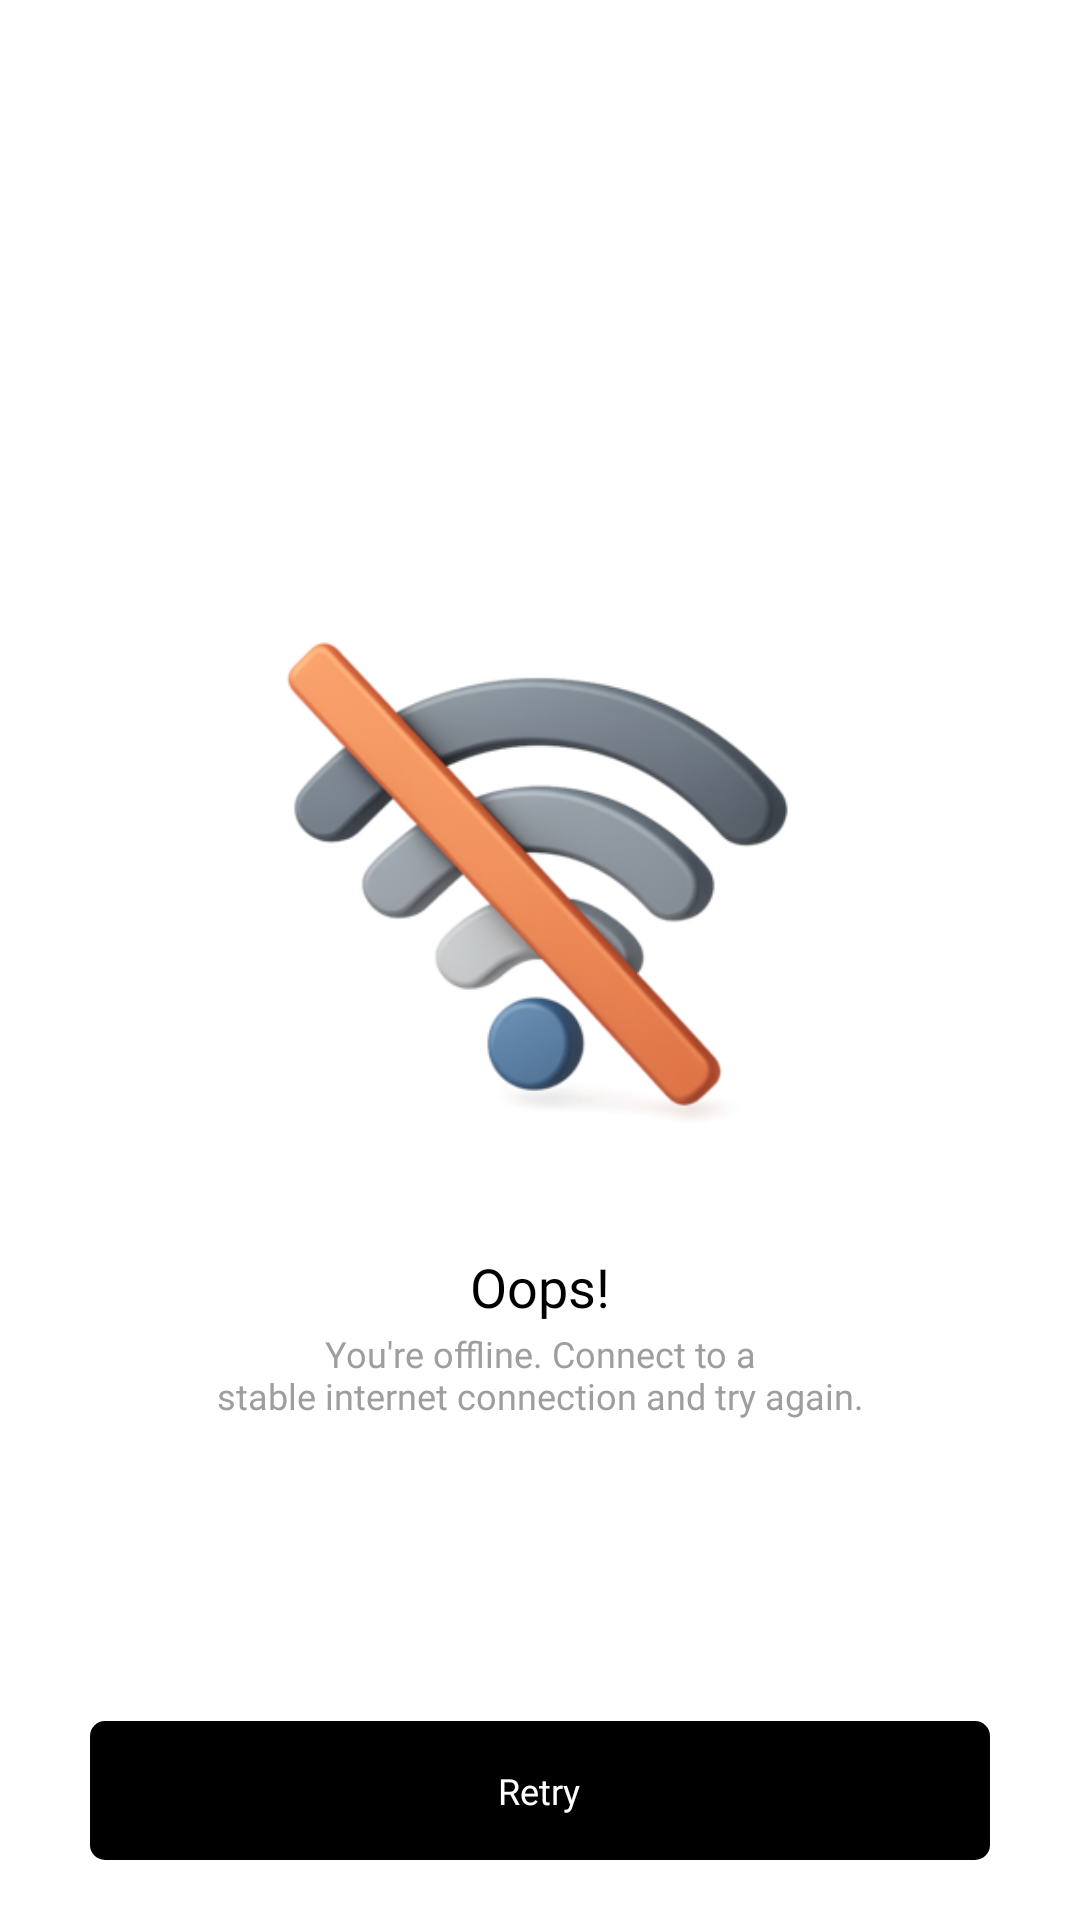

Android layout source for this screen:
<!-- AndroidManifest.xml: application theme Theme.PrepNest -->
<!-- res/layout/noconnection.xml -->
<?xml version="1.0" encoding="utf-8"?>
<androidx.constraintlayout.widget.ConstraintLayout xmlns:android="http://schemas.android.com/apk/res/android"
    xmlns:app="http://schemas.android.com/apk/res-auto"
    android:id="@+id/wrapper_layout"
    android:layout_width="match_parent"
    android:layout_height="match_parent"
    android:background="@color/white"
    android:fitsSystemWindows="true">

    <LinearLayout
        android:id="@+id/middle_container"
        android:layout_width="match_parent"
        android:layout_height="wrap_content"
        android:orientation="vertical"
        android:gravity="center"
        app:layout_constraintLeft_toLeftOf="parent"
        app:layout_constraintRight_toRightOf="parent"
        app:layout_constraintTop_toTopOf="parent"
        app:layout_constraintBottom_toBottomOf="parent">

        <ImageView
            android:id="@+id/image"
            android:layout_width="match_parent"
            android:layout_height="250dp"
            android:scaleType="fitCenter"
            android:src="@drawable/icon_no_connection" />

        <TextView
            android:id="@+id/title"
            android:layout_width="wrap_content"
            android:layout_height="wrap_content"
            android:layout_marginBottom="2dp"
            android:fontFamily="@font/bold"
            android:text="@string/oops"
            android:textColor="#000000"
            android:textSize="18sp" />

        <TextView
            android:id="@+id/subtext"
            android:layout_width="wrap_content"
            android:layout_height="wrap_content"
            android:fontFamily="@font/semibold"
            android:gravity="center_horizontal"
            android:text="@string/no_connection_message"
            android:textColor="#9E9E9E"
            android:textSize="12sp" />

    </LinearLayout>

    <LinearLayout
        android:id="@+id/retry_btn"
        android:layout_width="match_parent"
        android:layout_height="wrap_content"
        android:background="@drawable/ripple_bg_black"
        android:gravity="center_horizontal|center_vertical"
        android:orientation="horizontal"
        android:layout_marginBottom="20dp"
        android:layout_marginStart="30dp"
        android:layout_marginEnd="30dp"
        app:layout_constraintLeft_toLeftOf="parent"
        app:layout_constraintRight_toRightOf="parent"
        app:layout_constraintBottom_toBottomOf="parent">

        <TextView
            android:id="@+id/retry_txt"
            android:layout_width="wrap_content"
            android:layout_height="wrap_content"
            android:layout_marginTop="15dp"
            android:layout_marginBottom="15dp"
            android:background="@android:color/transparent"
            android:fontFamily="@font/bold"
            android:text="@string/retry"
            android:textColor="#FFFFFF"
            android:textSize="12sp" />
    </LinearLayout>

</androidx.constraintlayout.widget.ConstraintLayout>
<!-- resources referenced by this layout -->
<resources>
  <color name="white">#FFFFFF</color>
  <!-- drawable icon_no_connection: png bitmap (drawable-xhdpi, 74292 bytes) -->
  <!-- drawable ripple_bg_black (drawable) -->
  <?xml version="1.0" encoding="utf-8"?>
  <ripple xmlns:android="http://schemas.android.com/apk/res/android"
      android:color="@color/dark_ripple">
  
      <item android:drawable="@drawable/rounded_shape_black" />
  </ripple>
  <string name="no_connection_message">You\'re offline. Connect to a\nstable internet connection and try again.</string>
  <string name="oops">Oops!</string>
  <string name="retry">Retry</string>
  <style name="Theme.PrepNest" parent="Theme.MaterialComponents.DayNight.NoActionBar">
          
          <item name="colorPrimary">@color/colorPrimary</item>
          <item name="colorPrimaryVariant">@color/colorPrimaryVariant</item>
          <item name="colorOnPrimary">@color/colorOnPrimary</item>
          <item name="colorSecondary">@color/colorSecondary</item>
          <item name="colorSecondaryVariant">@color/colorSecondaryVariant</item>
          <item name="colorOnSecondary">@color/colorOnSecondary</item>
          
          <item name="android:colorBackground">@color/colorBackground</item>
          <item name="colorSurface">@color/colorSurface</item>
          <item name="colorOnSurface">@color/colorOnSurface</item>
          
          <item name="colorError">@color/colorError</item>
          <item name="colorOnError">@color/colorOnError</item>
          
  
          
  
          <item name="android:windowTranslucentStatus">false</item>
          <item name="android:windowContentOverlay">@null</item>
          <item name="android:windowBackground">@color/white</item>
  
          <item name="android:windowDrawsSystemBarBackgrounds">true</item>
          <item name="colorControlActivated">@color/colorSecondary</item>
          <item name="colorControlHighlight">@color/colorSecondaryVariant</item>
          <item name="android:textColorHighlight">@color/colorSecondaryVariant</item>
          <item name="android:enforceNavigationBarContrast">false</item>
      </style>
  <color name="dark_ripple">#212121</color>
  <!-- drawable rounded_shape_black (drawable) -->
  <?xml version="1.0" encoding="utf-8"?>
  <shape xmlns:android="http://schemas.android.com/apk/res/android"
      android:shape="rectangle">
  
      <solid android:color="@color/black" />
  
      <corners android:radius="15px" />
  </shape>
  <color name="colorPrimary">#FFFFFF</color>
  <color name="colorPrimaryVariant">#FFFFFF</color>
  <color name="colorOnPrimary">#000000</color>
  <color name="colorSecondary">#000000</color>
  <color name="colorSecondaryVariant">#54000000</color>
  <color name="colorOnSecondary">#FFFFFF</color>
  <color name="colorBackground">#FFFFFF</color>
  <color name="colorSurface">#FFFFFF</color>
  <color name="colorOnSurface">#000000</color>
  <color name="colorError">#B00020</color>
  <color name="colorOnError">#FFFFFF</color>
  <color name="black">#000000</color>
</resources>
